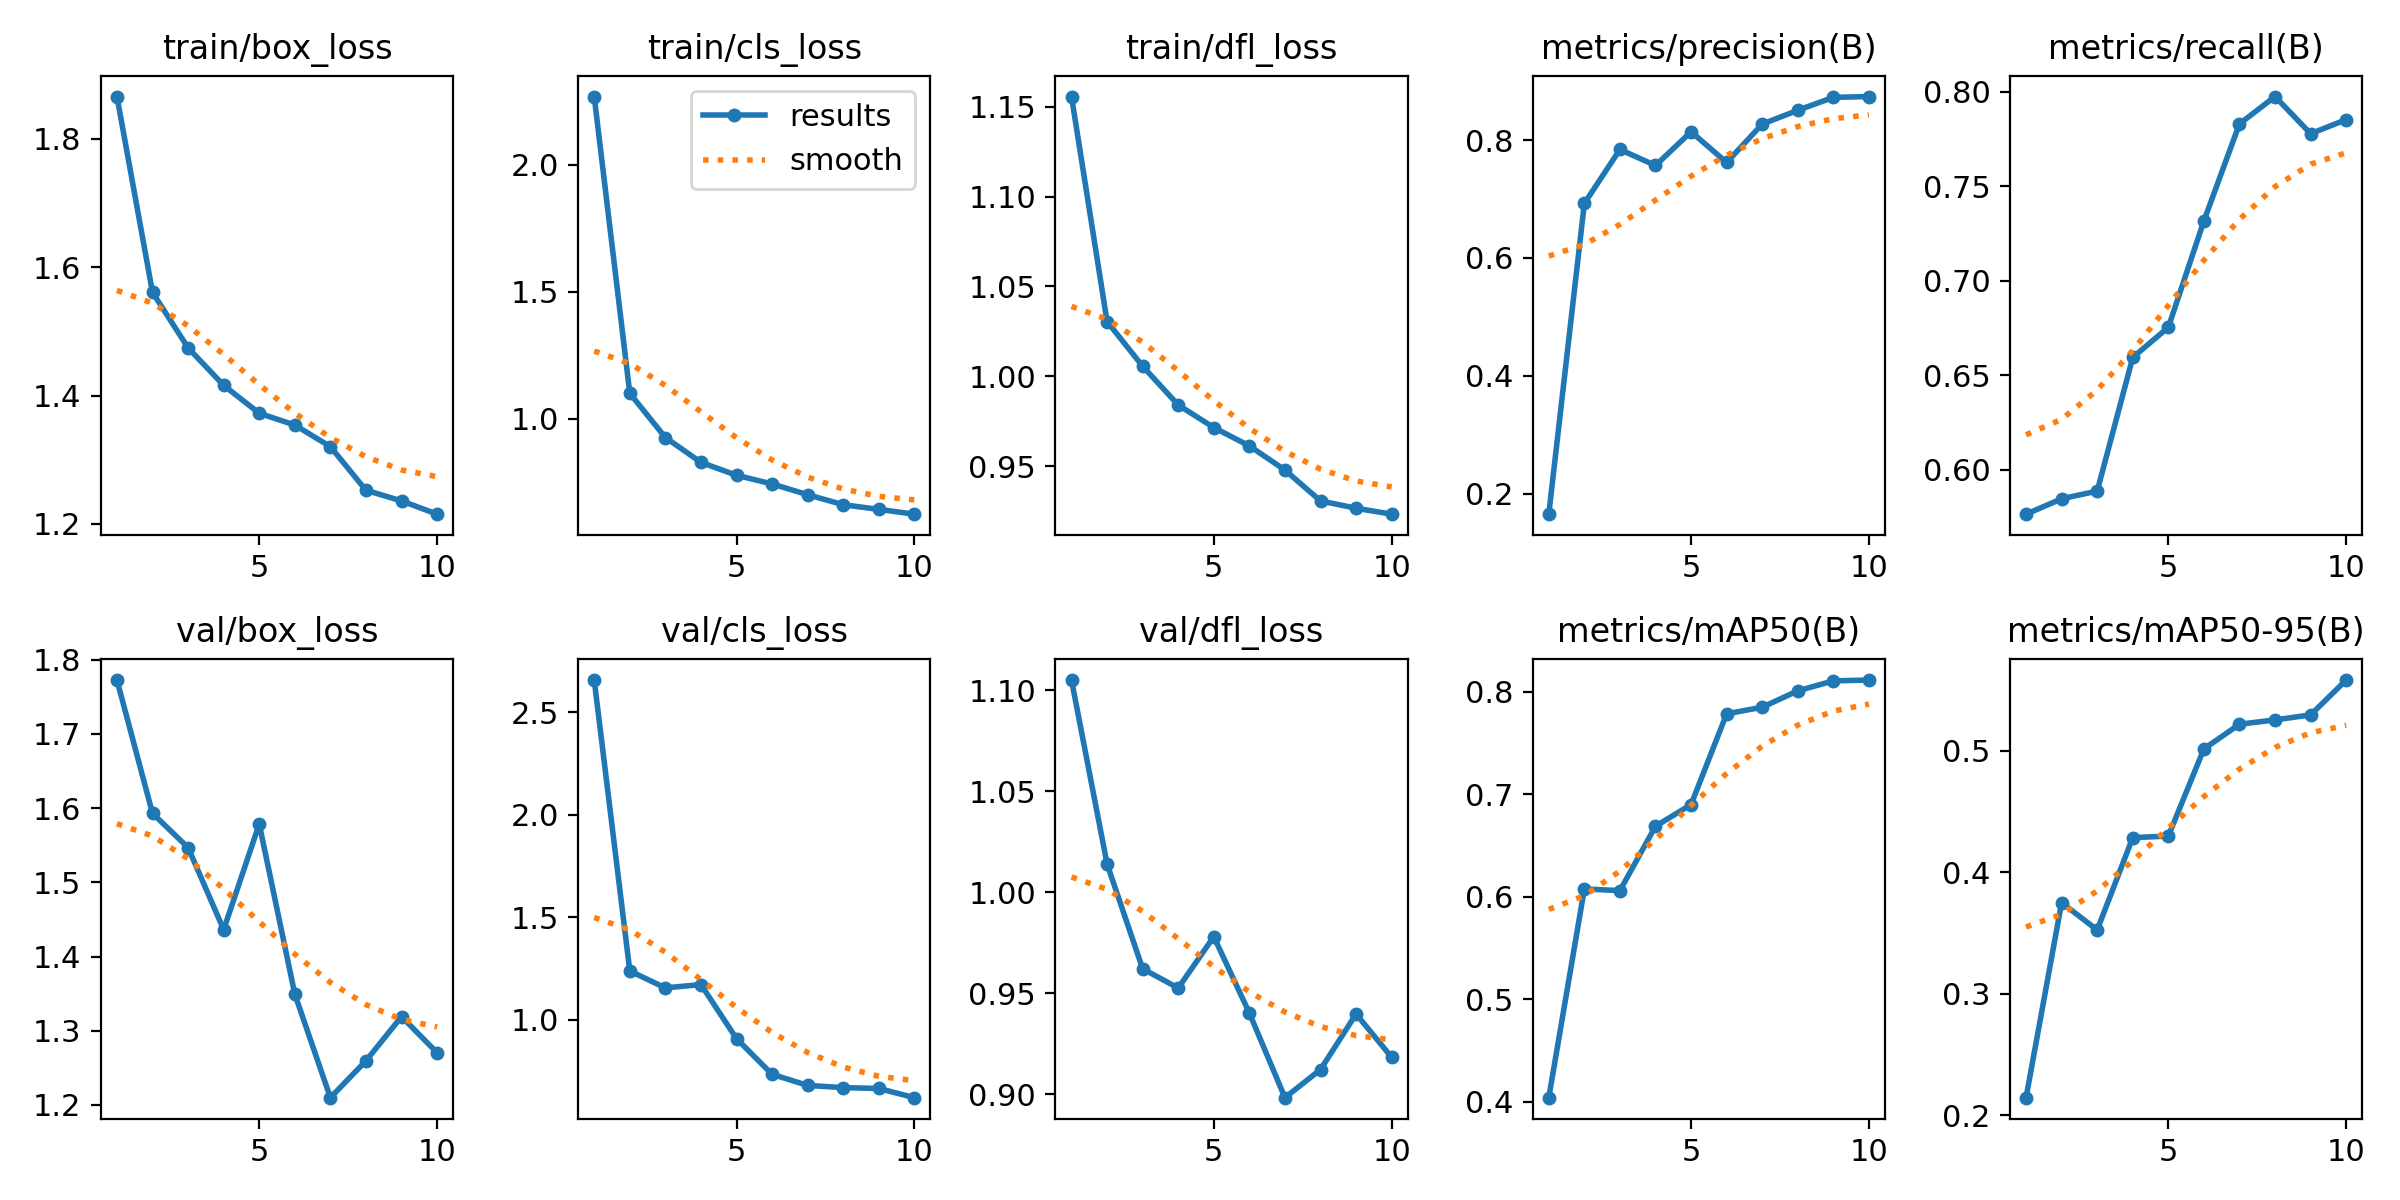

The data file committed next to this chart (first rows):
epoch, time, train/box_loss, train/cls_loss, train/dfl_loss, metrics/precision(B), metrics/recall(B), metrics/mAP50(B), metrics/mAP50-95(B), val/box_loss, val/cls_loss, val/dfl_loss, lr/pg0, lr/pg1, lr/pg2
1, 269.3, 1.866, 2.268, 1.156, 0.1652, 0.5765, 0.4042, 0.2144, 1.772, 2.658, 1.105, 0.08087, 0.0005915, 0.0005915
2, 536.5, 1.561, 1.101, 1.03, 0.6924, 0.5847, 0.6076, 0.3751, 1.593, 1.238, 1.014, 0.06136, 0.001074, 0.001074
3, 801.3, 1.474, 0.927, 1.006, 0.784, 0.5887, 0.606, 0.3525, 1.547, 1.155, 0.9621, 0.04172, 0.001437, 0.001437
4, 1067, 1.416, 0.8293, 0.984, 0.7568, 0.6595, 0.6688, 0.4286, 1.436, 1.171, 0.9526, 0.02196, 0.001681, 0.001681
5, 1336, 1.372, 0.7785, 0.9714, 0.814, 0.6754, 0.6898, 0.4299, 1.579, 0.9074, 0.978, 0.002089, 0.001807, 0.001807
6, 1601, 1.354, 0.7443, 0.9612, 0.7619, 0.7318, 0.7783, 0.5017, 1.349, 0.7334, 0.9402, 0.001515, 0.001515, 0.001515
7, 1867, 1.32, 0.702, 0.9478, 0.827, 0.7831, 0.7848, 0.522, 1.21, 0.679, 0.8983, 0.001218, 0.001218, 0.001218
8, 2135, 1.252, 0.6626, 0.9306, 0.8505, 0.7976, 0.8008, 0.5256, 1.259, 0.6683, 0.9122, 0.000921, 0.000921, 0.000921
9, 2409, 1.236, 0.6444, 0.9265, 0.8724, 0.7779, 0.8105, 0.5297, 1.319, 0.664, 0.9397, 0.000624, 0.000624, 0.000624
10, 2680, 1.215, 0.6255, 0.9232, 0.8738, 0.7853, 0.8113, 0.5584, 1.27, 0.6192, 0.9183, 0.000327, 0.000327, 0.000327
